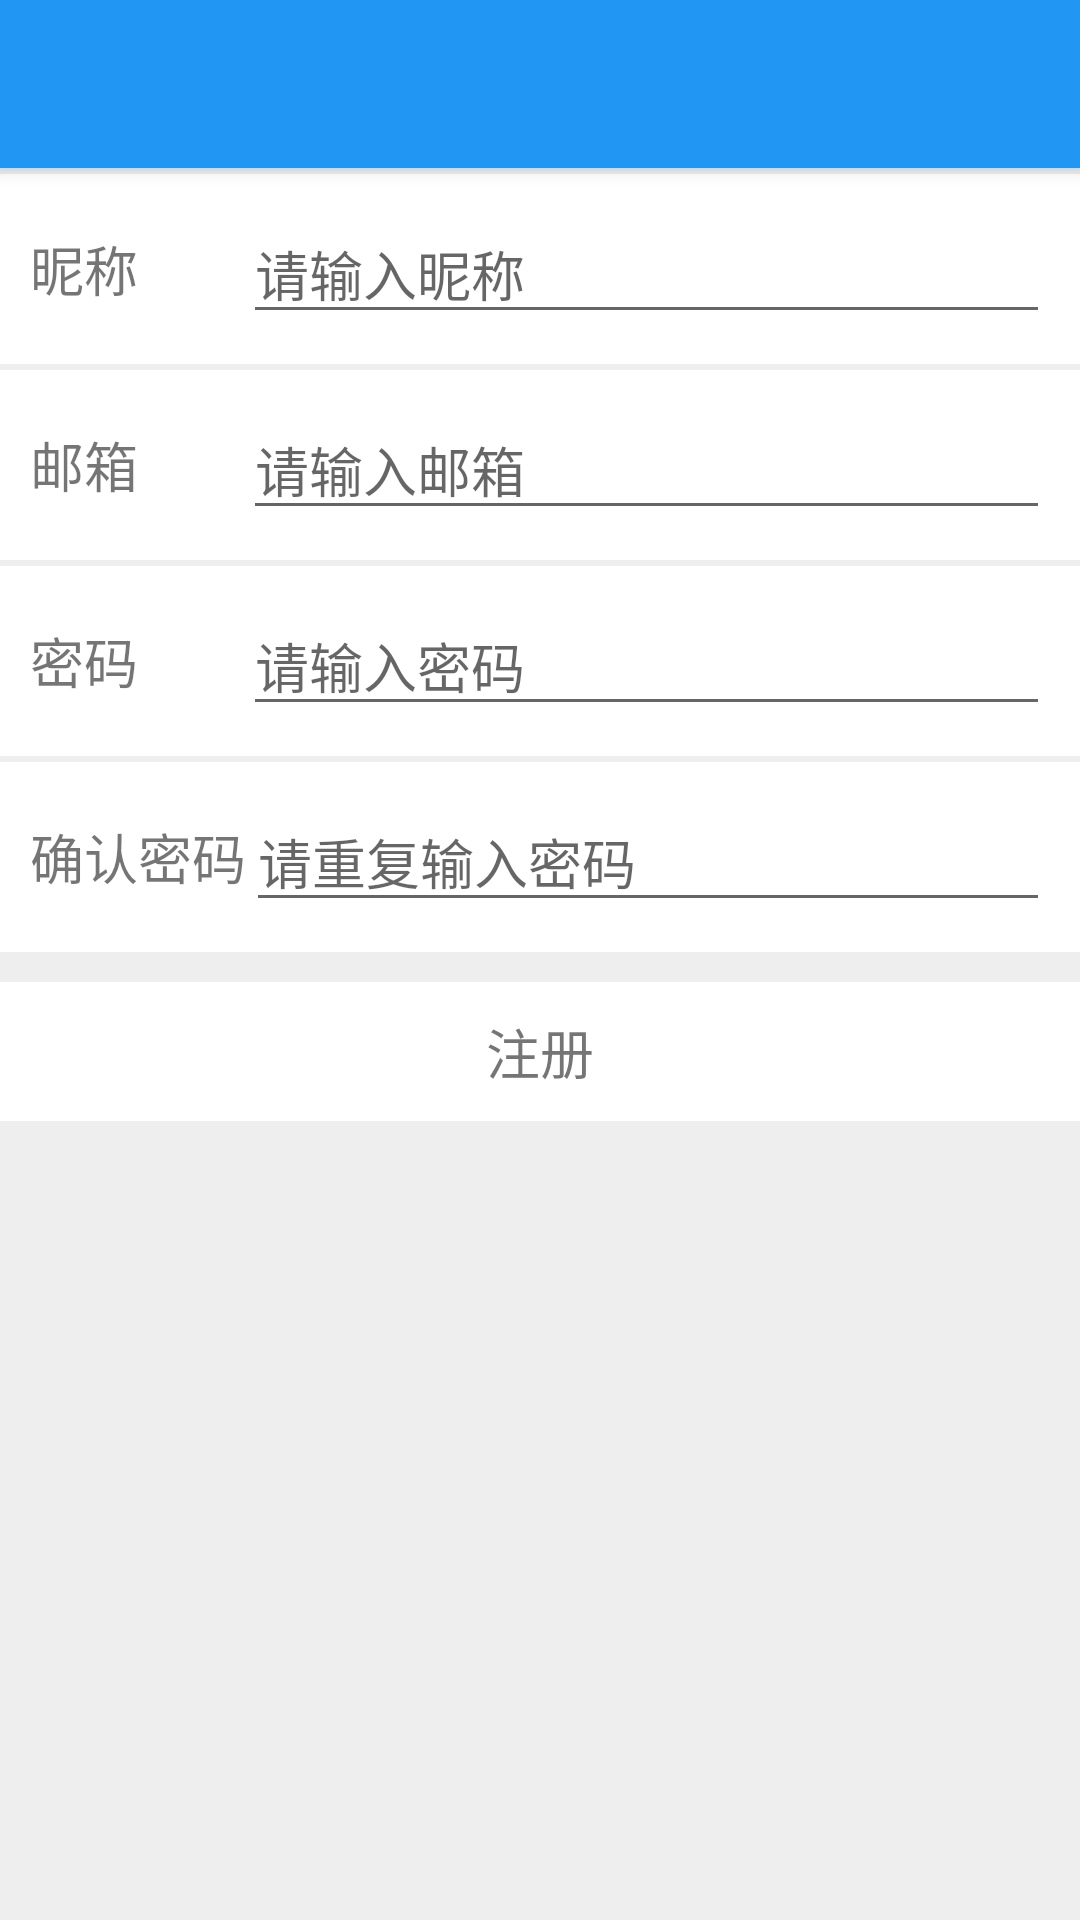

Here is an Android app screen rendered from its layout file. Give the layout XML and the strings, colors and styles it references.
<!-- AndroidManifest.xml: activity theme AppTheme.NoActionBar -->
<!-- res/layout/activity_register.xml -->
<?xml version="1.0" encoding="utf-8"?>
<LinearLayout xmlns:android="http://schemas.android.com/apk/res/android"
    xmlns:app="http://schemas.android.com/apk/res-auto"
    xmlns:tools="http://schemas.android.com/tools"
    android:layout_width="match_parent"
    android:layout_height="match_parent"
    android:orientation="vertical"
    android:background="#EEE"
    android:id="@+id/register_layout"
    tools:context=".activity.register.RegisterActivity">

    <androidx.appcompat.widget.Toolbar
        android:id="@+id/toolbar_finish"
        android:layout_width="match_parent"
        android:layout_height="?attr/actionBarSize"
        android:background="@color/colorPrimary"
        android:elevation="4dp"
        android:theme="@style/ThemeOverlay.AppCompat.Dark.ActionBar"
        app:popupTheme="@style/ThemeOverlay.AppCompat.Light" />

    <LinearLayout
        android:layout_width="match_parent"
        android:layout_height="wrap_content"
        android:layout_marginTop="@dimen/friend_info_margin_top_2"
        android:orientation="horizontal"
        android:background="@drawable/ripple_bg"
        android:padding="@dimen/friend_info_linear_padding">

        <TextView
            android:layout_width="wrap_content"
            android:layout_height="wrap_content"
            android:layout_gravity="center_vertical"
            android:text="@string/register_name"
            android:textSize="@dimen/friend_info_text_size"/>

        <EditText
            android:id="@+id/register_nickname"
            android:layout_width="0dp"
            android:layout_height="wrap_content"
            android:layout_weight="1"
            android:layout_marginStart="35dp"
            android:inputType="text"
            android:hint="@string/register_name_input"/>

    </LinearLayout>

    <LinearLayout
        android:layout_width="match_parent"
        android:layout_height="wrap_content"
        android:layout_marginTop="@dimen/friend_info_margin_top_2"
        android:orientation="horizontal"
        android:background="@drawable/ripple_bg"
        android:padding="@dimen/friend_info_linear_padding">

        <TextView
            android:layout_width="wrap_content"
            android:layout_height="wrap_content"
            android:layout_gravity="center_vertical"
            android:text="@string/register_email"
            android:textSize="@dimen/friend_info_text_size"/>

        <EditText
            android:id="@+id/register_email"
            android:layout_width="0dp"
            android:layout_height="wrap_content"
            android:layout_weight="1"
            android:layout_marginStart="35dp"
            android:inputType="textEmailAddress"
            android:hint="@string/register_email_input"/>

    </LinearLayout>

    <LinearLayout
        android:layout_width="match_parent"
        android:layout_height="wrap_content"
        android:layout_marginTop="@dimen/friend_info_margin_top_2"
        android:orientation="horizontal"
        android:background="@drawable/ripple_bg"
        android:padding="@dimen/friend_info_linear_padding">

        <TextView
            android:layout_width="wrap_content"
            android:layout_height="wrap_content"
            android:layout_gravity="center_vertical"
            android:text="@string/register_pwd"
            android:textSize="@dimen/friend_info_text_size"/>

        <EditText
            android:id="@+id/register_pwd"
            android:layout_width="0dp"
            android:layout_height="wrap_content"
            android:layout_weight="1"
            android:layout_marginStart="35dp"
            android:inputType="textPassword"
            android:hint="@string/register_pwd_input"/>

    </LinearLayout>

    <LinearLayout
        android:layout_width="match_parent"
        android:layout_height="wrap_content"
        android:layout_marginTop="@dimen/friend_info_margin_top_2"
        android:orientation="horizontal"
        android:background="@drawable/ripple_bg"
        android:padding="@dimen/friend_info_linear_padding">

        <TextView
            android:layout_width="wrap_content"
            android:layout_height="wrap_content"
            android:layout_gravity="center_vertical"
            android:text="@string/register_repwd"
            android:textSize="@dimen/friend_info_text_size"/>

        <EditText
            android:id="@+id/register_repwd"
            android:layout_width="0dp"
            android:layout_height="wrap_content"
            android:layout_weight="1"
            android:inputType="textPassword"
            android:hint="@string/register_repwd_input"/>

    </LinearLayout>

    <LinearLayout
        android:id="@+id/register_button"
        android:layout_width="match_parent"
        android:layout_height="wrap_content"
        android:layout_marginTop="@dimen/friend_info_margin_top_10"
        android:orientation="horizontal"
        android:background="@drawable/ripple_bg"
        android:clickable="true"
        android:focusable="true"
        android:padding="@dimen/friend_info_linear_padding">

        <TextView
            android:id="@+id/register_button_text"
            android:layout_width="match_parent"
            android:layout_height="wrap_content"
            android:text="@string/register_button"
            android:textSize="@dimen/friend_info_text_size"
            android:gravity="center"/>

    </LinearLayout>

</LinearLayout>
<!-- resources referenced by this layout -->
<resources>
  <color name="colorPrimary">#2196F3</color>
  <dimen name="friend_info_linear_padding">10dp</dimen>
  <dimen name="friend_info_margin_top_10">10dp</dimen>
  <dimen name="friend_info_margin_top_2">2dp</dimen>
  <dimen name="friend_info_text_size">18sp</dimen>
  <!-- drawable ripple_bg (drawable) -->
  <?xml version="1.0" encoding="utf-8"?>
  <ripple xmlns:android="http://schemas.android.com/apk/res/android"
      android:color="@color/x_recycler_color_text_gray">
      <item android:drawable="@color/colorWhite" />
  </ripple>
  <string name="register_button">注册</string>
  <string name="register_email">邮箱</string>
  <string name="register_email_input">请输入邮箱</string>
  <string name="register_name">昵称</string>
  <string name="register_name_input">请输入昵称</string>
  <string name="register_pwd">密码</string>
  <string name="register_pwd_input">请输入密码</string>
  <string name="register_repwd">确认密码</string>
  <string name="register_repwd_input">请重复输入密码</string>
  <style name="AppTheme.NoActionBar" parent="Theme.AppCompat.Light.NoActionBar">
          <item name="colorPrimary">@color/colorPrimary</item>
          <item name="colorPrimaryDark">@color/colorPrimaryDark</item>
          <item name="colorAccent">@color/colorAccent</item>
      </style>
  <color name="colorWhite">#FFF</color>
  <color name="colorPrimaryDark">#2196F3</color>
  <color name="colorAccent">#2196F3</color>
</resources>
